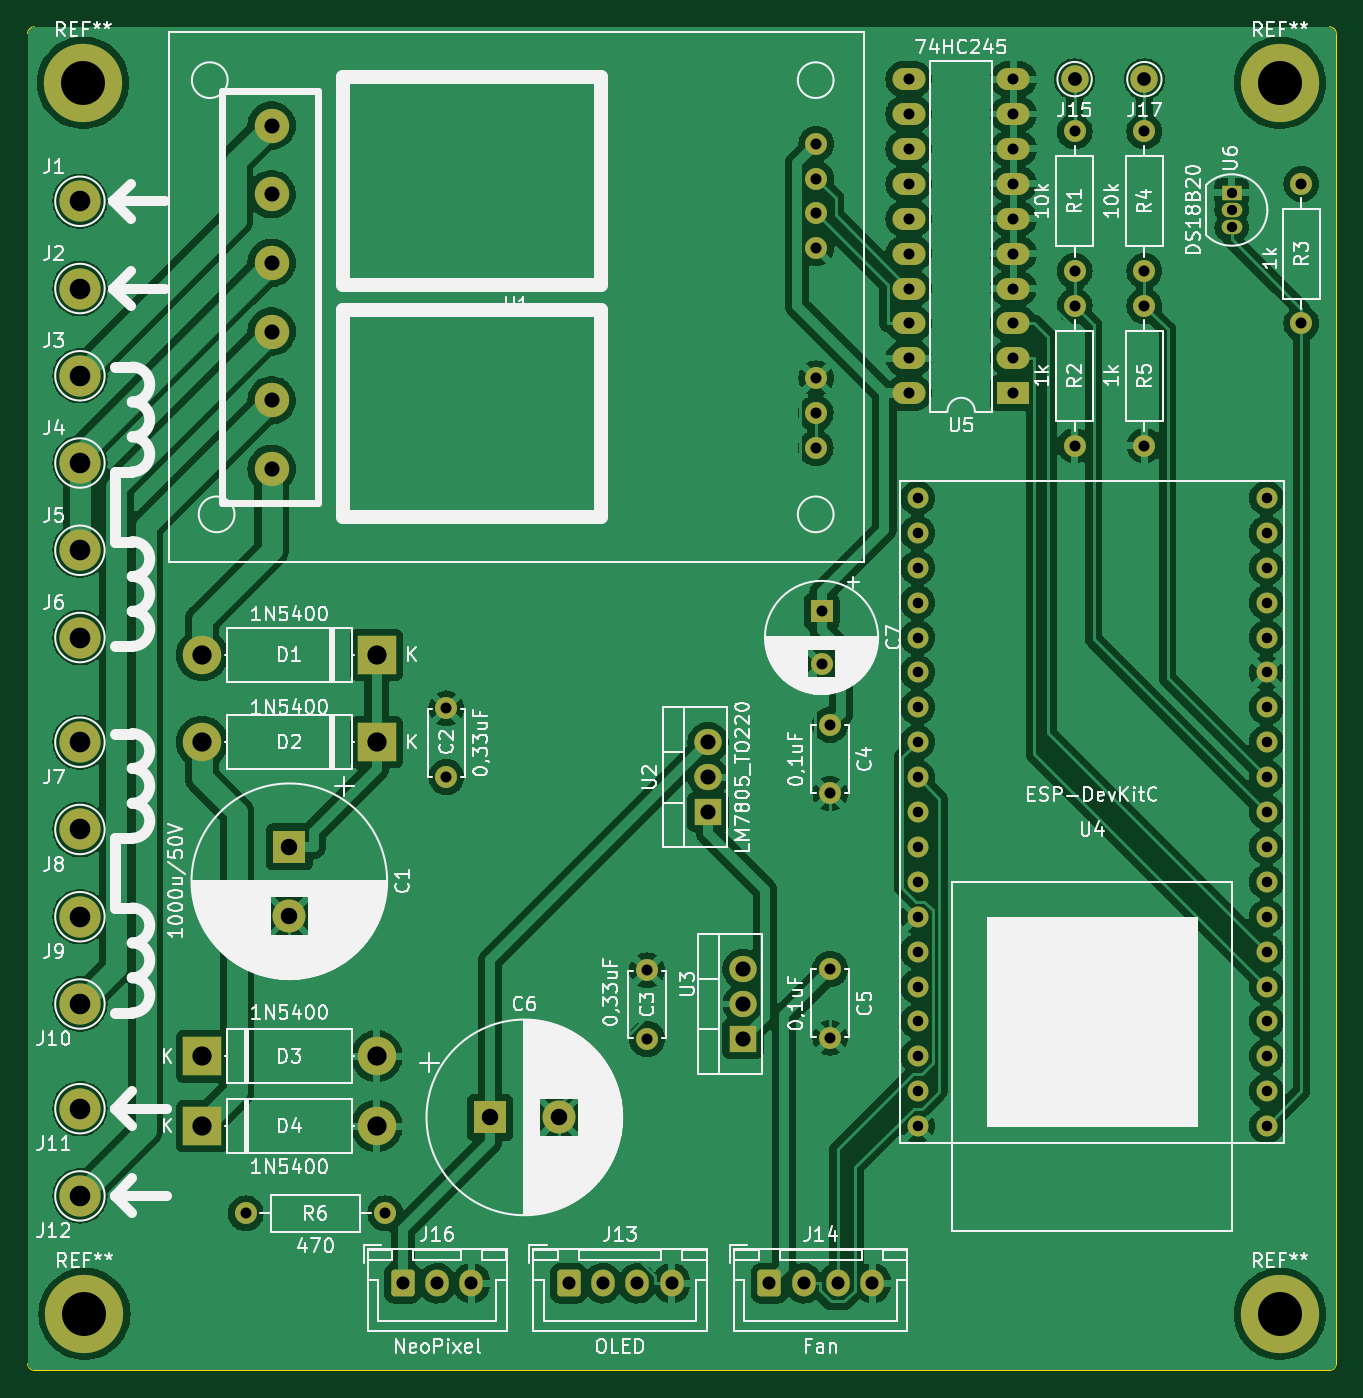
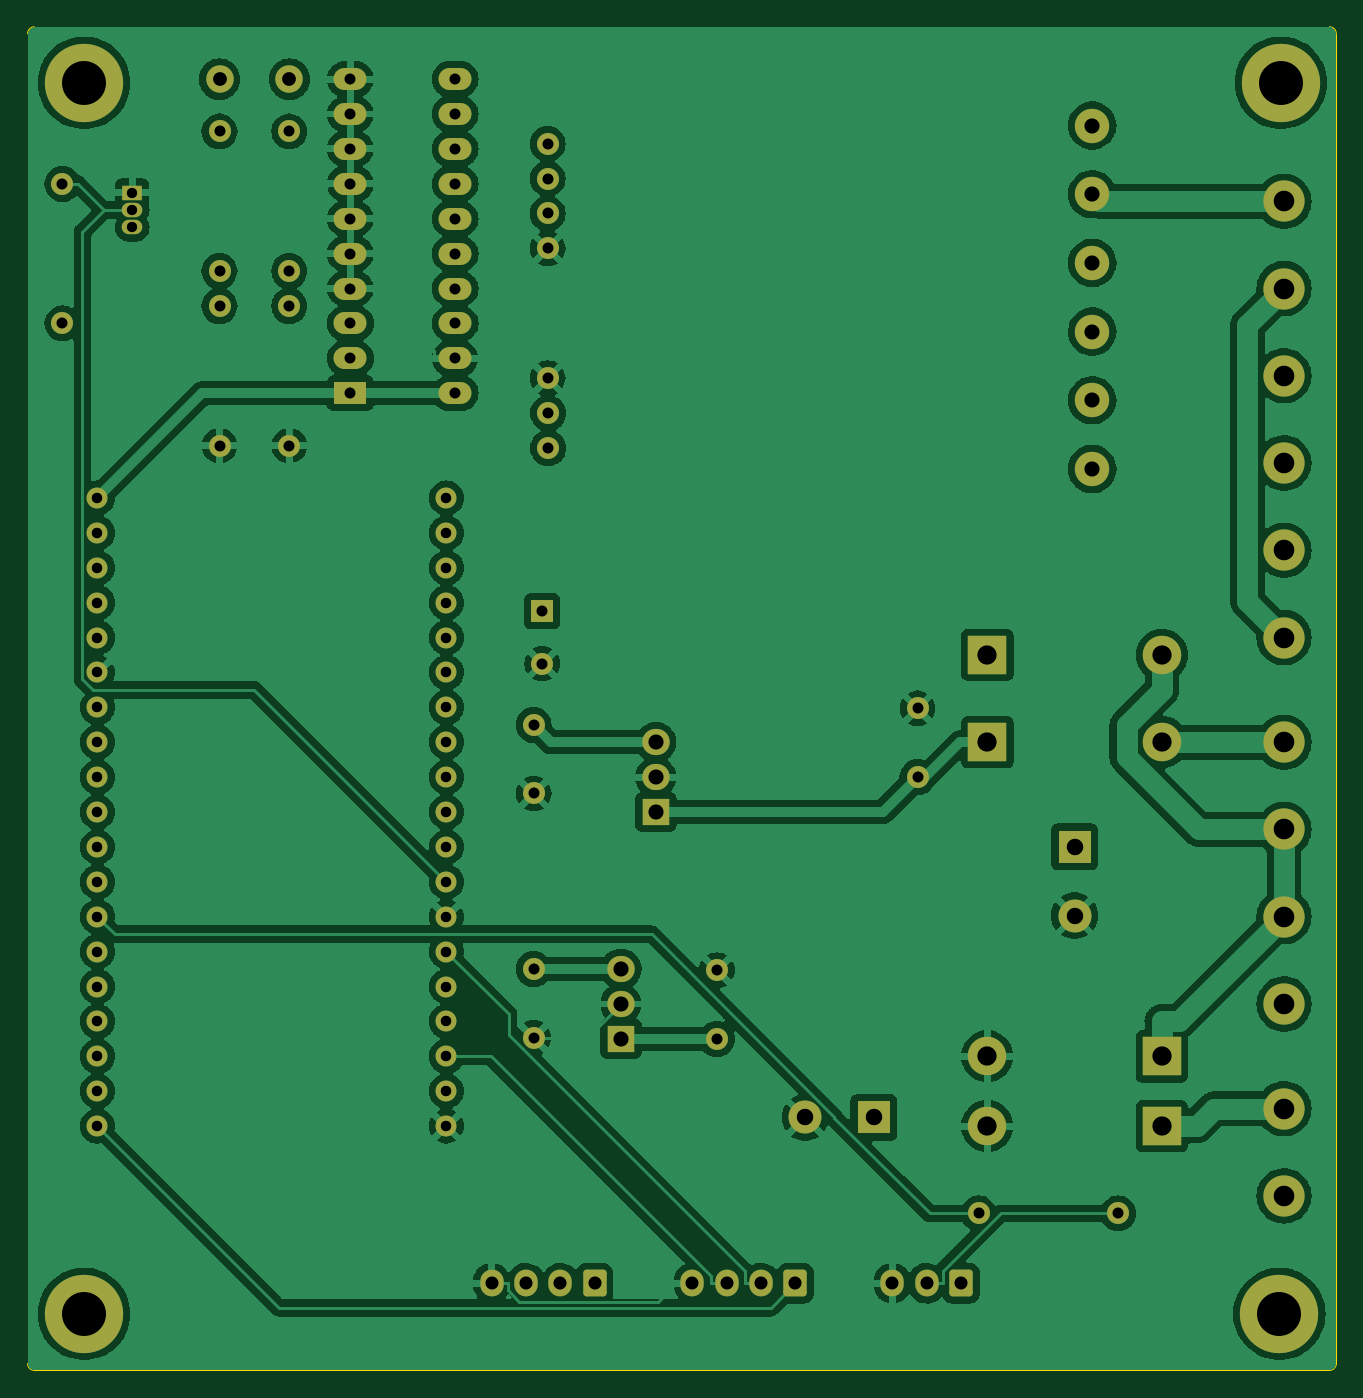
Circuit board: 11 layer files. Board 95.2 x 97.8 mm.
- bottom_copper: Labor Netzteil-B_Cu.gbr (242369 bytes)
- bottom_mask: Labor Netzteil-B_Mask.gbr (5489 bytes)
- paste: Labor Netzteil-B_Paste.gbr (493 bytes)
- bottom_silk: Labor Netzteil-B_Silkscreen.gbr (494 bytes)
- outline: Labor Netzteil-Edge_Cuts.gbr (1027 bytes)
- top_copper: Labor Netzteil-F_Cu.gbr (248697 bytes)
- top_mask: Labor Netzteil-F_Mask.gbr (5489 bytes)
- paste: Labor Netzteil-F_Paste.gbr (493 bytes)
- top_silk: Labor Netzteil-F_Silkscreen.gbr (158940 bytes)
- drill: Labor Netzteil-NPTH.drl (244 bytes)
- drill: Labor Netzteil-PTH.drl (2583 bytes)

=== bottom_copper: Labor Netzteil-B_Cu.gbr (242369 bytes, source omitted) ===
=== bottom_mask: Labor Netzteil-B_Mask.gbr ===
G04 #@! TF.GenerationSoftware,KiCad,Pcbnew,7.0.9*
G04 #@! TF.CreationDate,2024-01-28T19:38:39+01:00*
G04 #@! TF.ProjectId,Labor Netzteil,4c61626f-7220-44e6-9574-7a7465696c2e,rev?*
G04 #@! TF.SameCoordinates,Original*
G04 #@! TF.FileFunction,Soldermask,Bot*
G04 #@! TF.FilePolarity,Negative*
%FSLAX46Y46*%
G04 Gerber Fmt 4.6, Leading zero omitted, Abs format (unit mm)*
G04 Created by KiCad (PCBNEW 7.0.9) date 2024-01-28 19:38:39*
%MOMM*%
%LPD*%
G01*
G04 APERTURE LIST*
G04 Aperture macros list*
%AMRoundRect*
0 Rectangle with rounded corners*
0 $1 Rounding radius*
0 $2 $3 $4 $5 $6 $7 $8 $9 X,Y pos of 4 corners*
0 Add a 4 corners polygon primitive as box body*
4,1,4,$2,$3,$4,$5,$6,$7,$8,$9,$2,$3,0*
0 Add four circle primitives for the rounded corners*
1,1,$1+$1,$2,$3*
1,1,$1+$1,$4,$5*
1,1,$1+$1,$6,$7*
1,1,$1+$1,$8,$9*
0 Add four rect primitives between the rounded corners*
20,1,$1+$1,$2,$3,$4,$5,0*
20,1,$1+$1,$4,$5,$6,$7,0*
20,1,$1+$1,$6,$7,$8,$9,0*
20,1,$1+$1,$8,$9,$2,$3,0*%
G04 Aperture macros list end*
%ADD10C,5.700000*%
%ADD11C,1.524000*%
%ADD12R,2.800000X2.800000*%
%ADD13O,2.800000X2.800000*%
%ADD14C,3.000000*%
%ADD15RoundRect,0.250000X-0.600000X-0.725000X0.600000X-0.725000X0.600000X0.725000X-0.600000X0.725000X0*%
%ADD16O,1.700000X1.950000*%
%ADD17C,2.500000*%
%ADD18C,1.600000*%
%ADD19R,2.000000X1.905000*%
%ADD20O,2.000000X1.905000*%
%ADD21R,2.400000X1.600000*%
%ADD22O,2.400000X1.600000*%
%ADD23O,1.600000X1.600000*%
%ADD24R,1.500000X1.050000*%
%ADD25O,1.500000X1.050000*%
%ADD26C,2.000000*%
%ADD27R,2.400000X2.400000*%
%ADD28C,2.400000*%
%ADD29R,1.600000X1.600000*%
G04 APERTURE END LIST*
D10*
X103100000Y-40900000D03*
X190200000Y-40900000D03*
X190200000Y-130500000D03*
X103200000Y-130500000D03*
D11*
X189230000Y-116840000D03*
X189230000Y-114300000D03*
X189230000Y-111760000D03*
X189230000Y-109220000D03*
X189230000Y-106680000D03*
X189230000Y-104140000D03*
X189230000Y-101600000D03*
X189230000Y-99060000D03*
X189230000Y-96520000D03*
X189230000Y-93980000D03*
X189230000Y-91440000D03*
X189230000Y-88900000D03*
X189230000Y-86360000D03*
X189230000Y-83820000D03*
X189230000Y-81280000D03*
X189230000Y-78740000D03*
X189230000Y-76200000D03*
X189230000Y-73660000D03*
X189230000Y-71120000D03*
X163830000Y-71120000D03*
X163830000Y-73660000D03*
X163830000Y-76200000D03*
X163830000Y-78740000D03*
X163830000Y-81280000D03*
X163830000Y-83820000D03*
X163830000Y-86360000D03*
X163830000Y-88900000D03*
X163830000Y-91440000D03*
X163830000Y-93980000D03*
X163830000Y-96520000D03*
X163830000Y-99060000D03*
X163830000Y-101600000D03*
X163830000Y-104140000D03*
X163830000Y-106680000D03*
X163830000Y-109220000D03*
X163830000Y-111760000D03*
X163830000Y-114300000D03*
X163830000Y-116840000D03*
D12*
X124460000Y-82550000D03*
D13*
X111760000Y-82550000D03*
D12*
X111760000Y-116840000D03*
D13*
X124460000Y-116840000D03*
D14*
X102870000Y-49530000D03*
X102870000Y-55880000D03*
X102870000Y-62230000D03*
X102870000Y-88900000D03*
X102870000Y-95250000D03*
X102870000Y-101600000D03*
X102870000Y-107950000D03*
X102870000Y-115570000D03*
D15*
X138430000Y-128270000D03*
D16*
X140930000Y-128270000D03*
X143430000Y-128270000D03*
X145930000Y-128270000D03*
D15*
X153035000Y-128270000D03*
D16*
X155535000Y-128270000D03*
X158035000Y-128270000D03*
X160535000Y-128270000D03*
D15*
X126365000Y-128270000D03*
D16*
X128865000Y-128270000D03*
X131365000Y-128270000D03*
D17*
X116820000Y-44015000D03*
X116820000Y-49015000D03*
X116820000Y-54015000D03*
X116820000Y-59015000D03*
X116820000Y-64015000D03*
X116820000Y-69015000D03*
D18*
X156420000Y-67491000D03*
X156420000Y-64951000D03*
X156464000Y-62411000D03*
X156464000Y-52959000D03*
X156464000Y-50419000D03*
X156464000Y-47879000D03*
X156464000Y-45339000D03*
D19*
X148590000Y-93980000D03*
D20*
X148590000Y-91440000D03*
X148590000Y-88900000D03*
D21*
X170815000Y-63500000D03*
D22*
X170815000Y-60960000D03*
X170815000Y-58420000D03*
X170815000Y-55880000D03*
X170815000Y-53340000D03*
X170815000Y-50800000D03*
X170815000Y-48260000D03*
X170815000Y-45720000D03*
X170815000Y-43180000D03*
X170815000Y-40640000D03*
X163195000Y-40640000D03*
X163195000Y-43180000D03*
X163195000Y-45720000D03*
X163195000Y-48260000D03*
X163195000Y-50800000D03*
X163195000Y-53340000D03*
X163195000Y-55880000D03*
X163195000Y-58420000D03*
X163195000Y-60960000D03*
X163195000Y-63500000D03*
D12*
X111760000Y-111760000D03*
D13*
X124460000Y-111760000D03*
D18*
X129540000Y-91440000D03*
X129540000Y-86440000D03*
D12*
X124460000Y-88900000D03*
D13*
X111760000Y-88900000D03*
D18*
X144145000Y-110490000D03*
X144145000Y-105490000D03*
X157480000Y-105410000D03*
X157480000Y-110410000D03*
X157480000Y-87630000D03*
X157480000Y-92630000D03*
D14*
X102870000Y-81280000D03*
X102870000Y-74930000D03*
D18*
X191770000Y-58420000D03*
D23*
X191770000Y-48260000D03*
D24*
X186690000Y-48895000D03*
D25*
X186690000Y-50165000D03*
X186690000Y-51435000D03*
D18*
X175260000Y-44450000D03*
D23*
X175260000Y-54610000D03*
D18*
X175260000Y-57150000D03*
D23*
X175260000Y-67310000D03*
D18*
X180340000Y-44450000D03*
D23*
X180340000Y-54610000D03*
D18*
X180340000Y-57150000D03*
D23*
X180340000Y-67310000D03*
D26*
X175260000Y-40640000D03*
X180340000Y-40640000D03*
D27*
X118110000Y-96520000D03*
D28*
X118110000Y-101520000D03*
D14*
X102870000Y-121920000D03*
X102870000Y-68580000D03*
D27*
X132715000Y-116205000D03*
D28*
X137715000Y-116205000D03*
D18*
X114935000Y-123190000D03*
D23*
X125095000Y-123190000D03*
D19*
X151130000Y-110490000D03*
D20*
X151130000Y-107950000D03*
X151130000Y-105410000D03*
D29*
X156845000Y-79375000D03*
D18*
X156845000Y-83175000D03*
M02*

=== paste: Labor Netzteil-B_Paste.gbr ===
G04 #@! TF.GenerationSoftware,KiCad,Pcbnew,7.0.9*
G04 #@! TF.CreationDate,2024-01-28T19:38:39+01:00*
G04 #@! TF.ProjectId,Labor Netzteil,4c61626f-7220-44e6-9574-7a7465696c2e,rev?*
G04 #@! TF.SameCoordinates,Original*
G04 #@! TF.FileFunction,Paste,Bot*
G04 #@! TF.FilePolarity,Positive*
%FSLAX46Y46*%
G04 Gerber Fmt 4.6, Leading zero omitted, Abs format (unit mm)*
G04 Created by KiCad (PCBNEW 7.0.9) date 2024-01-28 19:38:39*
%MOMM*%
%LPD*%
G01*
G04 APERTURE LIST*
G04 APERTURE END LIST*
M02*

=== bottom_silk: Labor Netzteil-B_Silkscreen.gbr ===
G04 #@! TF.GenerationSoftware,KiCad,Pcbnew,7.0.9*
G04 #@! TF.CreationDate,2024-01-28T19:38:39+01:00*
G04 #@! TF.ProjectId,Labor Netzteil,4c61626f-7220-44e6-9574-7a7465696c2e,rev?*
G04 #@! TF.SameCoordinates,Original*
G04 #@! TF.FileFunction,Legend,Bot*
G04 #@! TF.FilePolarity,Positive*
%FSLAX46Y46*%
G04 Gerber Fmt 4.6, Leading zero omitted, Abs format (unit mm)*
G04 Created by KiCad (PCBNEW 7.0.9) date 2024-01-28 19:38:39*
%MOMM*%
%LPD*%
G01*
G04 APERTURE LIST*
G04 APERTURE END LIST*
M02*

=== outline: Labor Netzteil-Edge_Cuts.gbr ===
G04 #@! TF.GenerationSoftware,KiCad,Pcbnew,7.0.9*
G04 #@! TF.CreationDate,2024-01-28T19:38:39+01:00*
G04 #@! TF.ProjectId,Labor Netzteil,4c61626f-7220-44e6-9574-7a7465696c2e,rev?*
G04 #@! TF.SameCoordinates,Original*
G04 #@! TF.FileFunction,Profile,NP*
%FSLAX46Y46*%
G04 Gerber Fmt 4.6, Leading zero omitted, Abs format (unit mm)*
G04 Created by KiCad (PCBNEW 7.0.9) date 2024-01-28 19:38:39*
%MOMM*%
%LPD*%
G01*
G04 APERTURE LIST*
G04 #@! TA.AperFunction,Profile*
%ADD10C,0.050000*%
G04 #@! TD*
G04 APERTURE END LIST*
D10*
X193810000Y-134620000D02*
G75*
G03*
X194310000Y-134120000I0J500000D01*
G01*
X99060000Y-134120000D02*
G75*
G03*
X99560000Y-134620000I500000J0D01*
G01*
X99560000Y-36830000D02*
G75*
G03*
X99060000Y-37330000I0J-500000D01*
G01*
X194310000Y-37330000D02*
G75*
G03*
X193810000Y-36830000I-500000J0D01*
G01*
X194310000Y-37330000D02*
X194310000Y-134120000D01*
X99060000Y-134120000D02*
X99060000Y-37330000D01*
X99560000Y-36830000D02*
X193810000Y-36830000D01*
X193810000Y-134620000D02*
X99560000Y-134620000D01*
M02*

=== top_copper: Labor Netzteil-F_Cu.gbr (248697 bytes, source omitted) ===
=== top_mask: Labor Netzteil-F_Mask.gbr ===
G04 #@! TF.GenerationSoftware,KiCad,Pcbnew,7.0.9*
G04 #@! TF.CreationDate,2024-01-28T19:38:39+01:00*
G04 #@! TF.ProjectId,Labor Netzteil,4c61626f-7220-44e6-9574-7a7465696c2e,rev?*
G04 #@! TF.SameCoordinates,Original*
G04 #@! TF.FileFunction,Soldermask,Top*
G04 #@! TF.FilePolarity,Negative*
%FSLAX46Y46*%
G04 Gerber Fmt 4.6, Leading zero omitted, Abs format (unit mm)*
G04 Created by KiCad (PCBNEW 7.0.9) date 2024-01-28 19:38:39*
%MOMM*%
%LPD*%
G01*
G04 APERTURE LIST*
G04 Aperture macros list*
%AMRoundRect*
0 Rectangle with rounded corners*
0 $1 Rounding radius*
0 $2 $3 $4 $5 $6 $7 $8 $9 X,Y pos of 4 corners*
0 Add a 4 corners polygon primitive as box body*
4,1,4,$2,$3,$4,$5,$6,$7,$8,$9,$2,$3,0*
0 Add four circle primitives for the rounded corners*
1,1,$1+$1,$2,$3*
1,1,$1+$1,$4,$5*
1,1,$1+$1,$6,$7*
1,1,$1+$1,$8,$9*
0 Add four rect primitives between the rounded corners*
20,1,$1+$1,$2,$3,$4,$5,0*
20,1,$1+$1,$4,$5,$6,$7,0*
20,1,$1+$1,$6,$7,$8,$9,0*
20,1,$1+$1,$8,$9,$2,$3,0*%
G04 Aperture macros list end*
%ADD10C,5.700000*%
%ADD11C,1.524000*%
%ADD12R,2.800000X2.800000*%
%ADD13O,2.800000X2.800000*%
%ADD14C,3.000000*%
%ADD15RoundRect,0.250000X-0.600000X-0.725000X0.600000X-0.725000X0.600000X0.725000X-0.600000X0.725000X0*%
%ADD16O,1.700000X1.950000*%
%ADD17C,2.500000*%
%ADD18C,1.600000*%
%ADD19R,2.000000X1.905000*%
%ADD20O,2.000000X1.905000*%
%ADD21R,2.400000X1.600000*%
%ADD22O,2.400000X1.600000*%
%ADD23O,1.600000X1.600000*%
%ADD24R,1.500000X1.050000*%
%ADD25O,1.500000X1.050000*%
%ADD26C,2.000000*%
%ADD27R,2.400000X2.400000*%
%ADD28C,2.400000*%
%ADD29R,1.600000X1.600000*%
G04 APERTURE END LIST*
D10*
X103100000Y-40900000D03*
X190200000Y-40900000D03*
X190200000Y-130500000D03*
X103200000Y-130500000D03*
D11*
X189230000Y-116840000D03*
X189230000Y-114300000D03*
X189230000Y-111760000D03*
X189230000Y-109220000D03*
X189230000Y-106680000D03*
X189230000Y-104140000D03*
X189230000Y-101600000D03*
X189230000Y-99060000D03*
X189230000Y-96520000D03*
X189230000Y-93980000D03*
X189230000Y-91440000D03*
X189230000Y-88900000D03*
X189230000Y-86360000D03*
X189230000Y-83820000D03*
X189230000Y-81280000D03*
X189230000Y-78740000D03*
X189230000Y-76200000D03*
X189230000Y-73660000D03*
X189230000Y-71120000D03*
X163830000Y-71120000D03*
X163830000Y-73660000D03*
X163830000Y-76200000D03*
X163830000Y-78740000D03*
X163830000Y-81280000D03*
X163830000Y-83820000D03*
X163830000Y-86360000D03*
X163830000Y-88900000D03*
X163830000Y-91440000D03*
X163830000Y-93980000D03*
X163830000Y-96520000D03*
X163830000Y-99060000D03*
X163830000Y-101600000D03*
X163830000Y-104140000D03*
X163830000Y-106680000D03*
X163830000Y-109220000D03*
X163830000Y-111760000D03*
X163830000Y-114300000D03*
X163830000Y-116840000D03*
D12*
X124460000Y-82550000D03*
D13*
X111760000Y-82550000D03*
D12*
X111760000Y-116840000D03*
D13*
X124460000Y-116840000D03*
D14*
X102870000Y-49530000D03*
X102870000Y-55880000D03*
X102870000Y-62230000D03*
X102870000Y-88900000D03*
X102870000Y-95250000D03*
X102870000Y-101600000D03*
X102870000Y-107950000D03*
X102870000Y-115570000D03*
D15*
X138430000Y-128270000D03*
D16*
X140930000Y-128270000D03*
X143430000Y-128270000D03*
X145930000Y-128270000D03*
D15*
X153035000Y-128270000D03*
D16*
X155535000Y-128270000D03*
X158035000Y-128270000D03*
X160535000Y-128270000D03*
D15*
X126365000Y-128270000D03*
D16*
X128865000Y-128270000D03*
X131365000Y-128270000D03*
D17*
X116820000Y-44015000D03*
X116820000Y-49015000D03*
X116820000Y-54015000D03*
X116820000Y-59015000D03*
X116820000Y-64015000D03*
X116820000Y-69015000D03*
D18*
X156420000Y-67491000D03*
X156420000Y-64951000D03*
X156464000Y-62411000D03*
X156464000Y-52959000D03*
X156464000Y-50419000D03*
X156464000Y-47879000D03*
X156464000Y-45339000D03*
D19*
X148590000Y-93980000D03*
D20*
X148590000Y-91440000D03*
X148590000Y-88900000D03*
D21*
X170815000Y-63500000D03*
D22*
X170815000Y-60960000D03*
X170815000Y-58420000D03*
X170815000Y-55880000D03*
X170815000Y-53340000D03*
X170815000Y-50800000D03*
X170815000Y-48260000D03*
X170815000Y-45720000D03*
X170815000Y-43180000D03*
X170815000Y-40640000D03*
X163195000Y-40640000D03*
X163195000Y-43180000D03*
X163195000Y-45720000D03*
X163195000Y-48260000D03*
X163195000Y-50800000D03*
X163195000Y-53340000D03*
X163195000Y-55880000D03*
X163195000Y-58420000D03*
X163195000Y-60960000D03*
X163195000Y-63500000D03*
D12*
X111760000Y-111760000D03*
D13*
X124460000Y-111760000D03*
D18*
X129540000Y-91440000D03*
X129540000Y-86440000D03*
D12*
X124460000Y-88900000D03*
D13*
X111760000Y-88900000D03*
D18*
X144145000Y-110490000D03*
X144145000Y-105490000D03*
X157480000Y-105410000D03*
X157480000Y-110410000D03*
X157480000Y-87630000D03*
X157480000Y-92630000D03*
D14*
X102870000Y-81280000D03*
X102870000Y-74930000D03*
D18*
X191770000Y-58420000D03*
D23*
X191770000Y-48260000D03*
D24*
X186690000Y-48895000D03*
D25*
X186690000Y-50165000D03*
X186690000Y-51435000D03*
D18*
X175260000Y-44450000D03*
D23*
X175260000Y-54610000D03*
D18*
X175260000Y-57150000D03*
D23*
X175260000Y-67310000D03*
D18*
X180340000Y-44450000D03*
D23*
X180340000Y-54610000D03*
D18*
X180340000Y-57150000D03*
D23*
X180340000Y-67310000D03*
D26*
X175260000Y-40640000D03*
X180340000Y-40640000D03*
D27*
X118110000Y-96520000D03*
D28*
X118110000Y-101520000D03*
D14*
X102870000Y-121920000D03*
X102870000Y-68580000D03*
D27*
X132715000Y-116205000D03*
D28*
X137715000Y-116205000D03*
D18*
X114935000Y-123190000D03*
D23*
X125095000Y-123190000D03*
D19*
X151130000Y-110490000D03*
D20*
X151130000Y-107950000D03*
X151130000Y-105410000D03*
D29*
X156845000Y-79375000D03*
D18*
X156845000Y-83175000D03*
M02*

=== paste: Labor Netzteil-F_Paste.gbr ===
G04 #@! TF.GenerationSoftware,KiCad,Pcbnew,7.0.9*
G04 #@! TF.CreationDate,2024-01-28T19:38:39+01:00*
G04 #@! TF.ProjectId,Labor Netzteil,4c61626f-7220-44e6-9574-7a7465696c2e,rev?*
G04 #@! TF.SameCoordinates,Original*
G04 #@! TF.FileFunction,Paste,Top*
G04 #@! TF.FilePolarity,Positive*
%FSLAX46Y46*%
G04 Gerber Fmt 4.6, Leading zero omitted, Abs format (unit mm)*
G04 Created by KiCad (PCBNEW 7.0.9) date 2024-01-28 19:38:39*
%MOMM*%
%LPD*%
G01*
G04 APERTURE LIST*
G04 APERTURE END LIST*
M02*

=== top_silk: Labor Netzteil-F_Silkscreen.gbr (158940 bytes, source omitted) ===
=== drill: Labor Netzteil-NPTH.drl ===
M48
; DRILL file {KiCad 7.0.9} date 
; FORMAT={-:-/ absolute / inch / decimal}
; #@! TF.CreationDate,2024-01-28T19:38:42+01:00
; #@! TF.GenerationSoftware,Kicad,Pcbnew,7.0.9
; #@! TF.FileFunction,NonPlated,1,2,NPTH
FMAT,2
INCH
%
G90
G05
T0
M30

=== drill: Labor Netzteil-PTH.drl ===
M48
; DRILL file {KiCad 7.0.9} date 
; FORMAT={-:-/ absolute / inch / decimal}
; #@! TF.CreationDate,2024-01-28T19:38:42+01:00
; #@! TF.GenerationSoftware,Kicad,Pcbnew,7.0.9
; #@! TF.FileFunction,Plated,1,2,PTH
FMAT,2
INCH
; #@! TA.AperFunction,Plated,PTH,ComponentDrill
T1C0.0295
; #@! TA.AperFunction,Plated,PTH,ComponentDrill
T2C0.0300
; #@! TA.AperFunction,Plated,PTH,ComponentDrill
T3C0.0315
; #@! TA.AperFunction,Plated,PTH,ComponentDrill
T4C0.0374
; #@! TA.AperFunction,Plated,PTH,ComponentDrill
T5C0.0394
; #@! TA.AperFunction,Plated,PTH,ComponentDrill
T6C0.0433
; #@! TA.AperFunction,Plated,PTH,ComponentDrill
T7C0.0472
; #@! TA.AperFunction,Plated,PTH,ComponentDrill
T8C0.0551
; #@! TA.AperFunction,Plated,PTH,ComponentDrill
T9C0.0591
; #@! TA.AperFunction,Plated,PTH,ComponentDrill
T10C0.1260
%
G90
G05
T1
X7.35Y-1.925
X7.35Y-1.975
X7.35Y-2.025
T2
X6.45Y-2.8
X6.45Y-2.9
X6.45Y-3.0
X6.45Y-3.1
X6.45Y-3.2
X6.45Y-3.3
X6.45Y-3.4
X6.45Y-3.5
X6.45Y-3.6
X6.45Y-3.7
X6.45Y-3.8
X6.45Y-3.9
X6.45Y-4.0
X6.45Y-4.1
X6.45Y-4.2
X6.45Y-4.3
X6.45Y-4.4
X6.45Y-4.5
X6.45Y-4.6
X7.45Y-2.8
X7.45Y-2.9
X7.45Y-3.0
X7.45Y-3.1
X7.45Y-3.2
X7.45Y-3.3
X7.45Y-3.4
X7.45Y-3.5
X7.45Y-3.6
X7.45Y-3.7
X7.45Y-3.8
X7.45Y-3.9
X7.45Y-4.0
X7.45Y-4.1
X7.45Y-4.2
X7.45Y-4.3
X7.45Y-4.4
X7.45Y-4.5
X7.45Y-4.6
T3
X4.525Y-4.85
X4.925Y-4.85
X5.1Y-3.4031
X5.1Y-3.6
X5.675Y-4.1531
X5.675Y-4.35
X6.1583Y-2.5571
X6.1583Y-2.6571
X6.16Y-1.785
X6.16Y-1.885
X6.16Y-1.985
X6.16Y-2.085
X6.16Y-2.4571
X6.175Y-3.125
X6.175Y-3.2746
X6.2Y-3.45
X6.2Y-3.6469
X6.2Y-4.15
X6.2Y-4.3469
X6.425Y-1.6
X6.425Y-1.7
X6.425Y-1.8
X6.425Y-1.9
X6.425Y-2.0
X6.425Y-2.1
X6.425Y-2.2
X6.425Y-2.3
X6.425Y-2.4
X6.425Y-2.5
X6.725Y-1.6
X6.725Y-1.7
X6.725Y-1.8
X6.725Y-1.9
X6.725Y-2.0
X6.725Y-2.1
X6.725Y-2.2
X6.725Y-2.3
X6.725Y-2.4
X6.725Y-2.5
X6.9Y-1.75
X6.9Y-2.15
X6.9Y-2.25
X6.9Y-2.65
X7.1Y-1.75
X7.1Y-2.15
X7.1Y-2.25
X7.1Y-2.65
X7.55Y-1.9
X7.55Y-2.3
T4
X4.975Y-5.05
X5.0734Y-5.05
X5.1719Y-5.05
X5.45Y-5.05
X5.5484Y-5.05
X5.6469Y-5.05
X5.7453Y-5.05
X6.025Y-5.05
X6.1234Y-5.05
X6.2219Y-5.05
X6.3203Y-5.05
T5
X6.9Y-1.6
X7.1Y-1.6
T6
X4.5992Y-1.7329
X4.5992Y-1.9297
X4.5992Y-2.1266
X4.5992Y-2.3234
X4.5992Y-2.5203
X4.5992Y-2.7171
X5.85Y-3.5
X5.85Y-3.6
X5.85Y-3.7
X5.95Y-4.15
X5.95Y-4.25
X5.95Y-4.35
T7
X4.65Y-3.8
X4.65Y-3.9969
X5.225Y-4.575
X5.4219Y-4.575
T8
X4.4Y-3.25
X4.4Y-3.5
X4.4Y-4.4
X4.4Y-4.6
X4.9Y-3.25
X4.9Y-3.5
X4.9Y-4.4
X4.9Y-4.6
T9
X4.05Y-1.95
X4.05Y-2.2
X4.05Y-2.45
X4.05Y-2.7
X4.05Y-2.95
X4.05Y-3.2
X4.05Y-3.5
X4.05Y-3.75
X4.05Y-4.0
X4.05Y-4.25
X4.05Y-4.55
X4.05Y-4.8
T10
X4.0591Y-1.6102
X4.063Y-5.1378
X7.4882Y-1.6102
X7.4882Y-5.1378
T0
M30

